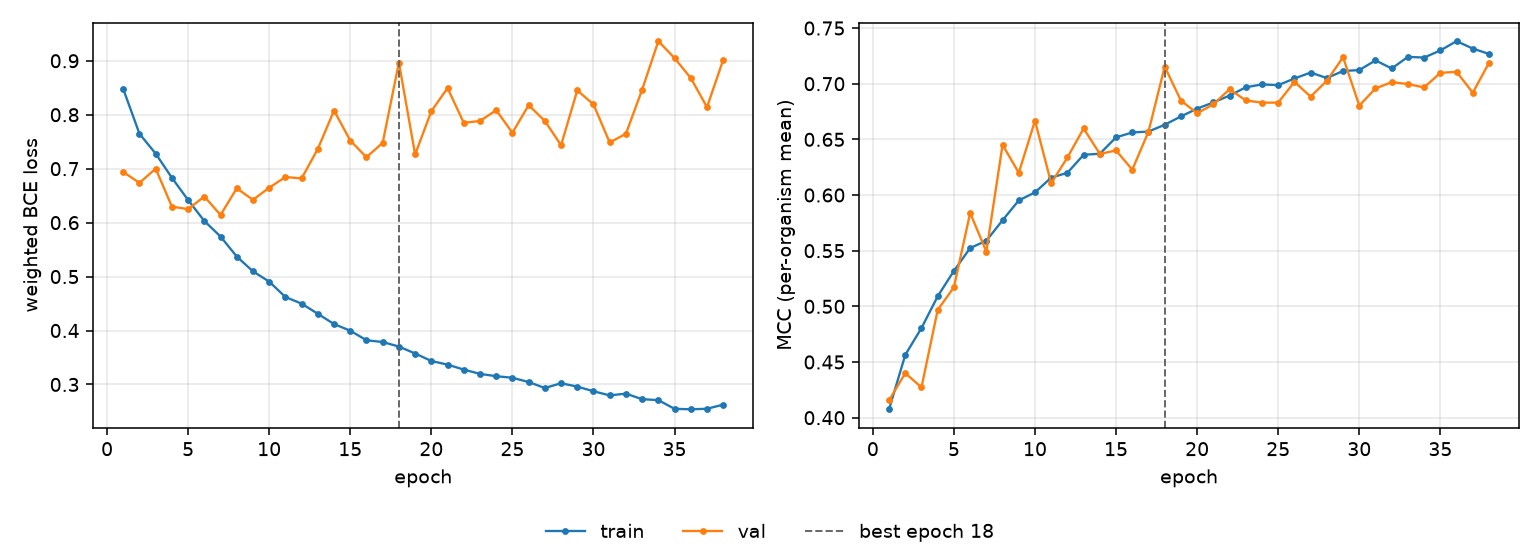

The file beside this chart, header and first rows:
epoch, tr_loss, vl_loss, tr_mcc, vl_mcc, is_best
1, 0.8475, 0.6937, 0.4075, 0.4156, False
2, 0.7647, 0.6737, 0.4564, 0.44, False
3, 0.7278, 0.7, 0.4805, 0.4272, False
4, 0.6831, 0.6296, 0.509, 0.4969, False
5, 0.6418, 0.6251, 0.5318, 0.5171, False
6, 0.6031, 0.6484, 0.5524, 0.5839, False
7, 0.5742, 0.6142, 0.5589, 0.5492, False
8, 0.5371, 0.6636, 0.5773, 0.6451, False
9, 0.5097, 0.6423, 0.5952, 0.62, False
10, 0.4907, 0.6647, 0.6024, 0.6667, False
11, 0.4621, 0.6845, 0.6156, 0.6106, False
12, 0.4498, 0.6819, 0.62, 0.6337, False
13, 0.4311, 0.7368, 0.6362, 0.6598, False
14, 0.412, 0.8077, 0.6371, 0.637, False
15, 0.3996, 0.7521, 0.6518, 0.64, False
16, 0.382, 0.7212, 0.6562, 0.6228, False
17, 0.3787, 0.748, 0.657, 0.6569, False
18, 0.3703, 0.8966, 0.6631, 0.7153, True
19, 0.3574, 0.7264, 0.6706, 0.6848, False
20, 0.3435, 0.8066, 0.6776, 0.6735, False
21, 0.3368, 0.8494, 0.6832, 0.6815, False
22, 0.3276, 0.785, 0.6893, 0.695, False
23, 0.3196, 0.7884, 0.6968, 0.685, False
24, 0.3153, 0.8085, 0.6994, 0.683, False
25, 0.3124, 0.7666, 0.6987, 0.683, False
26, 0.3045, 0.8177, 0.7047, 0.7017, False
27, 0.2935, 0.7885, 0.71, 0.6884, False
28, 0.3023, 0.7434, 0.7051, 0.7027, False
29, 0.2961, 0.8451, 0.7114, 0.7238, False
30, 0.2874, 0.8191, 0.7122, 0.6804, False
31, 0.2798, 0.7485, 0.721, 0.6958, False
32, 0.283, 0.7647, 0.7137, 0.7014, False
33, 0.2727, 0.8464, 0.7241, 0.6997, False
34, 0.271, 0.9364, 0.7235, 0.6967, False
35, 0.2548, 0.9049, 0.7299, 0.7097, False
36, 0.254, 0.868, 0.7382, 0.7107, False
37, 0.2549, 0.814, 0.7316, 0.6919, False
38, 0.2627, 0.9018, 0.7267, 0.7188, False
